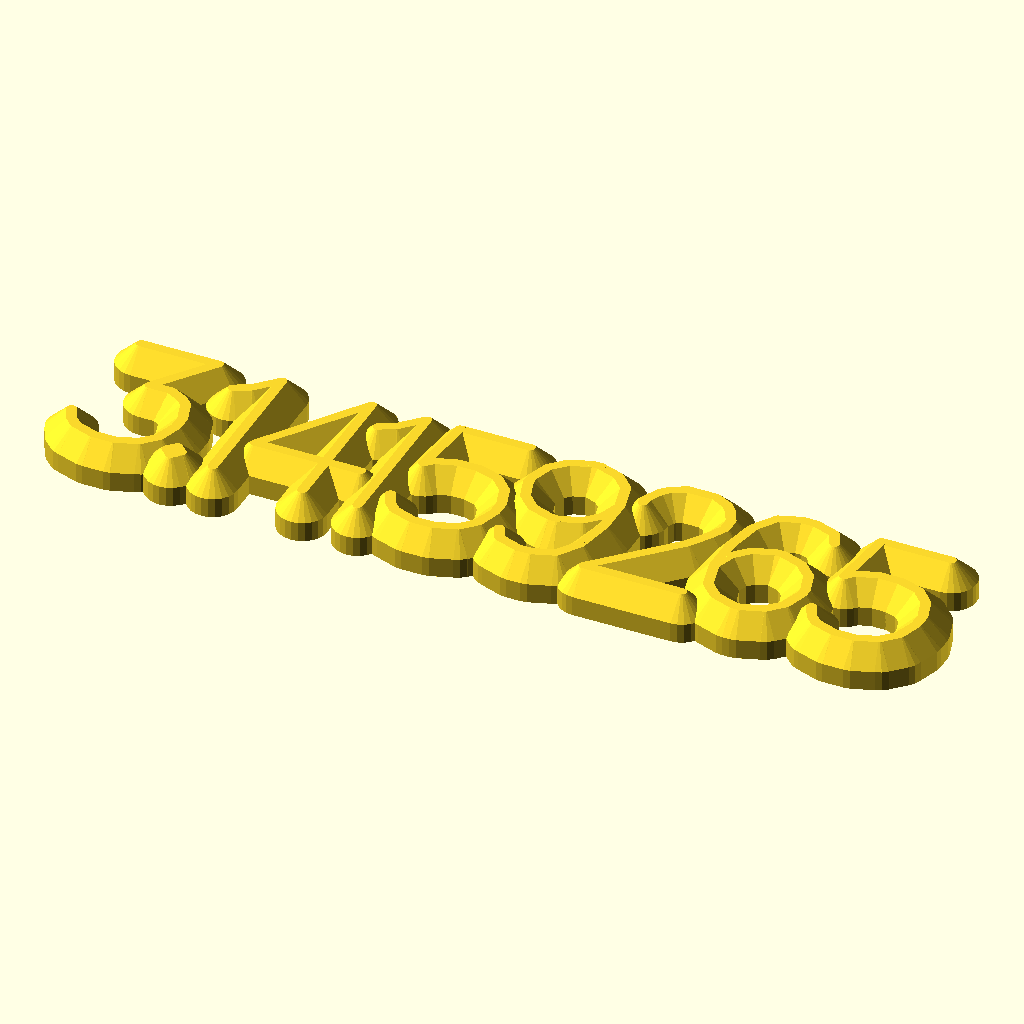
Cell 1 — every parameter at its default value.
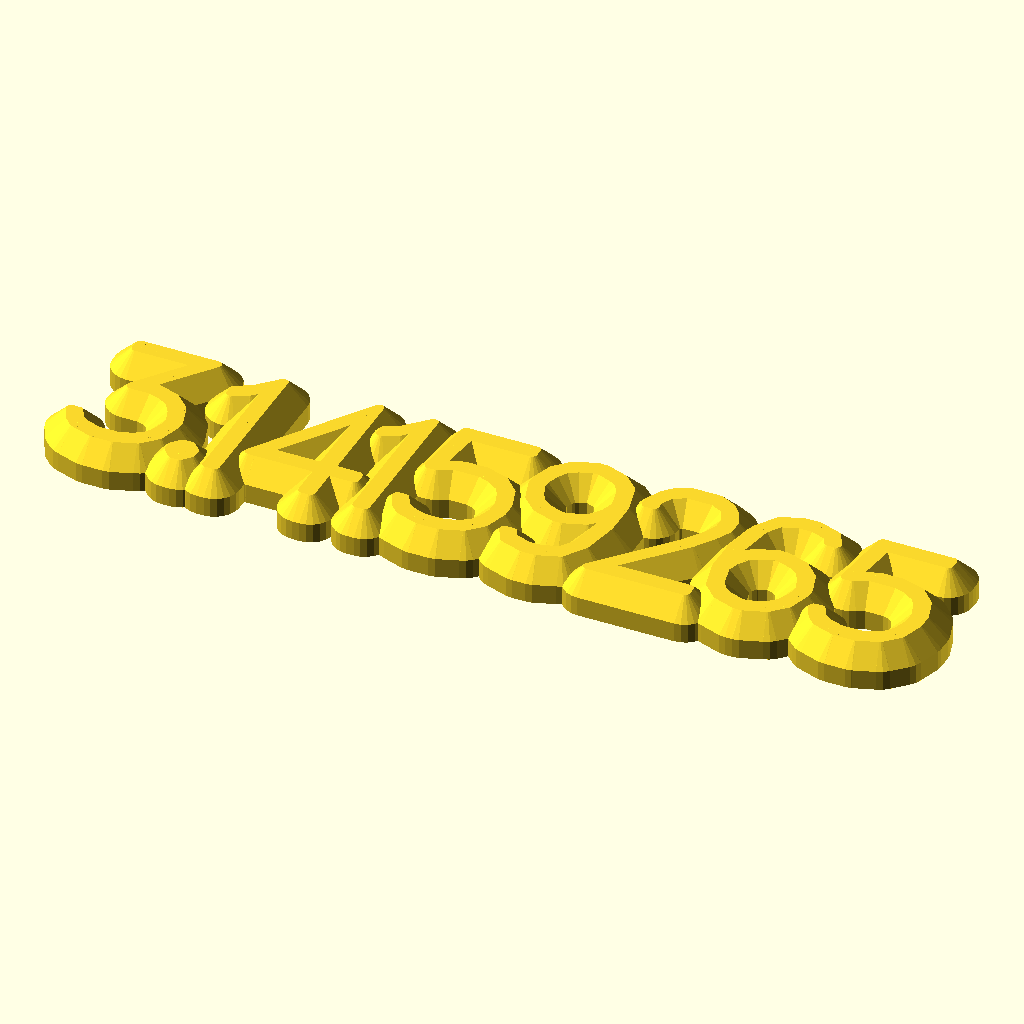
Cell 2: font = 4 (everything else at default).
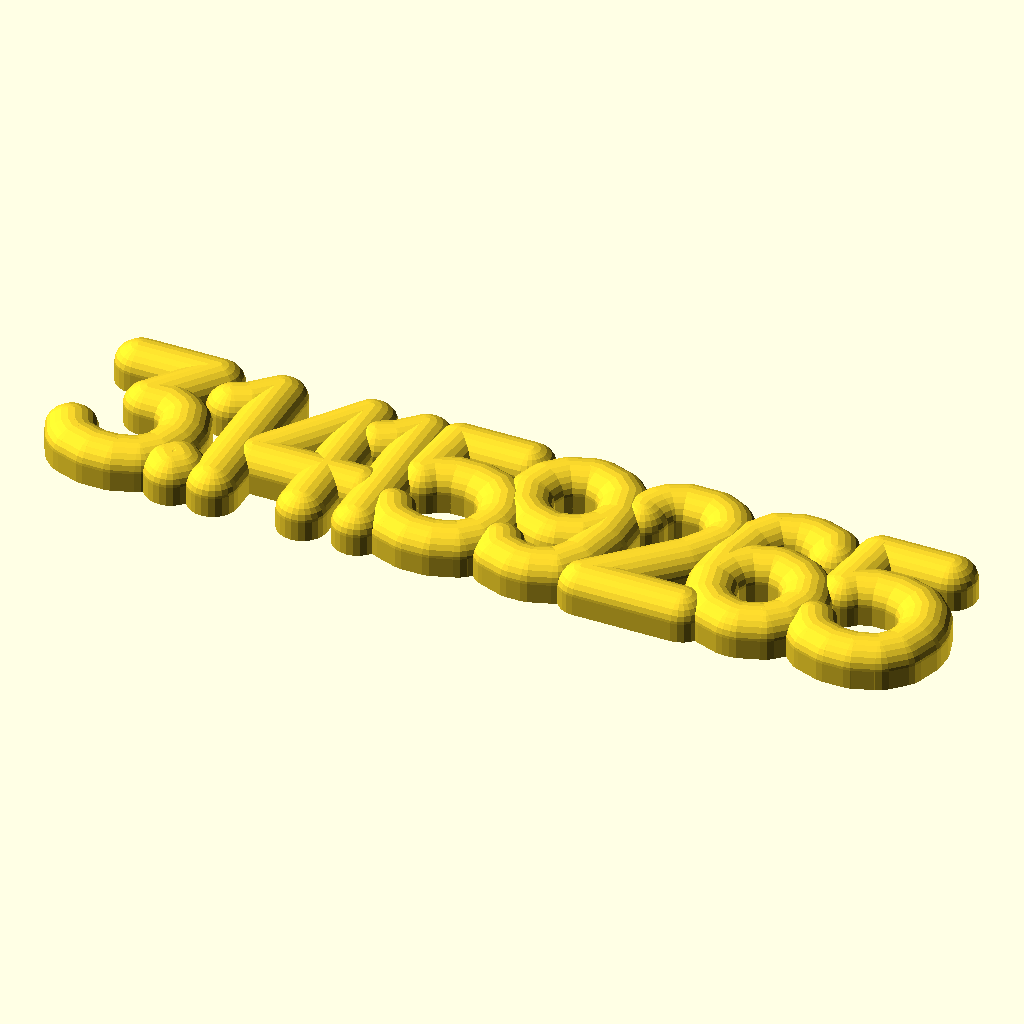
Cell 3: roundedTop = 1 (everything else at default).
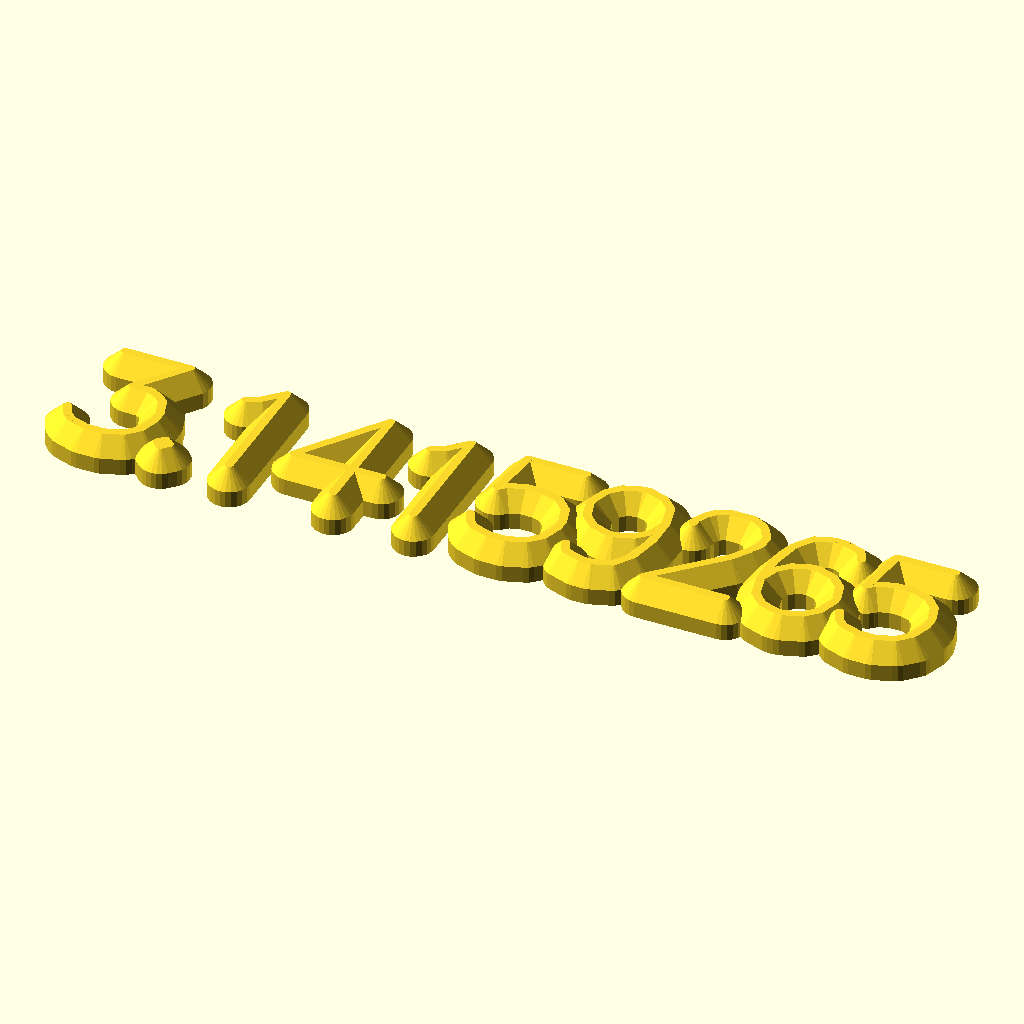
Cell 4: smartOverlap = 0 (everything else at default).
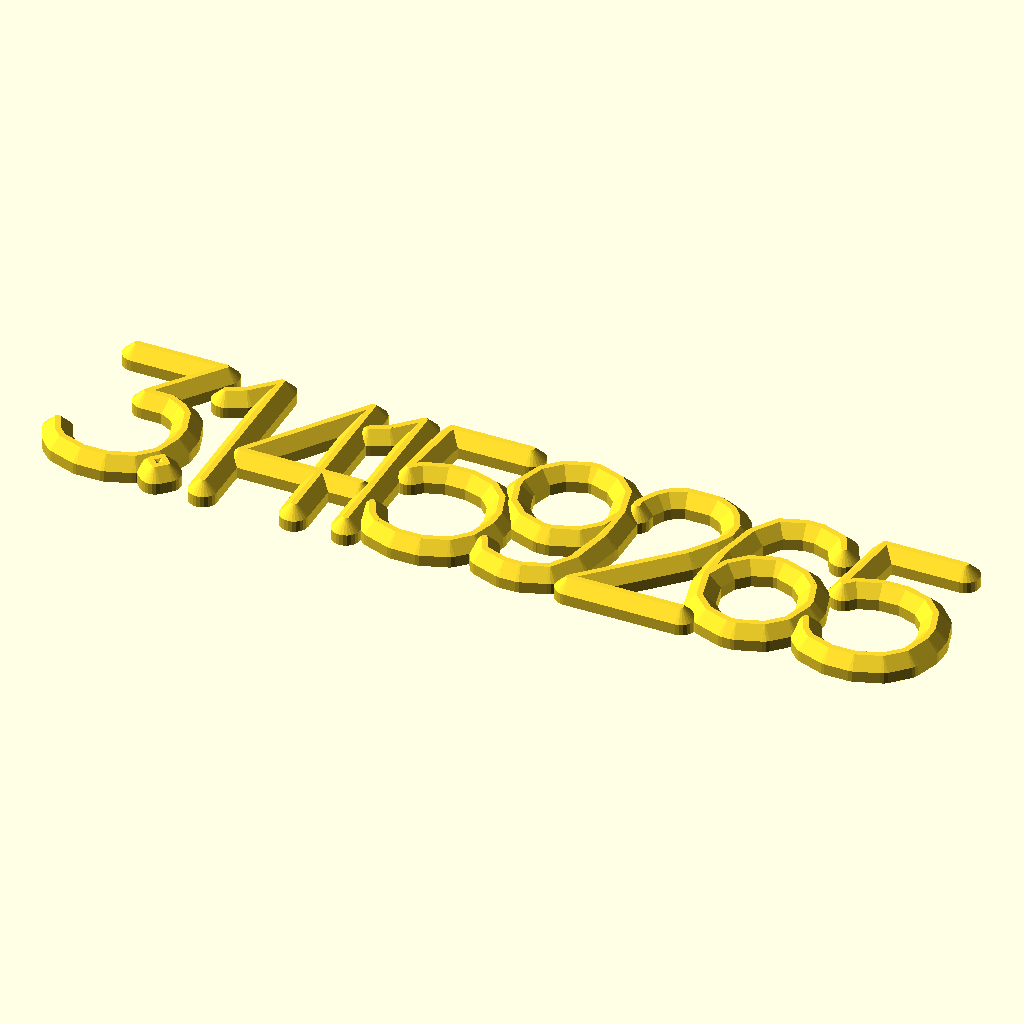
Cell 5: textSize = 60 (everything else at default).
All cells are drawn from the same view direction (rotation 55°, 0°, 25°, orthographic, colour scheme Cornfield), but the view is re-fitted for each cell, so position and scale can differ between cells as well as the parameter.
OpenSCAD source file pichain.scad:
include <hershey.scad>;

//<params>
name = "3.14159265";
font=3; // [0:GothicEnglish, 1:GothicGerman, 2:GothicItalian, 3:Sans, 4:SansBold, 5:SansBoldOblique, 6:Script, 7:ScriptBold, 8:Serif, 9:SerifBold, 10:SerifBoldItalic, 11:SerifItalic]
textSize = 30;
// how thick the letters are
lineHeight = 8; 
// how wide the line the letters are drawn with is
lineWidth = 10;
// you can increase chamfer up to half of line width to make the ridges sharper if rounded top mode is off
lineChamfer = 4;
roundedTop = 0; // [1:yes, 0:no]
smartOverlap = 1; // [1:yes, 0:no]
// increase to make letters be more squashed together; in smart overlap mode, this is the number of millimeters letters overlap by
letterSquish = 6;
ringCrossSection=3; // [0:rectangular, 1:one-sided round, 2:two-sided round, 3:no ring]
ringOuterDiameter = 14; 
ringLineWidth = 3.5;
ringHeight = 5;
// 0.5 is vertically centered; 0 is at the bottom and 1 is at the top
ringPosition = 0.5; 
//</params>

// for rounded top variant
module chamferedCylinder(d=10,r=undef,h=10,chamfer=1) {
    diameter = r==undef ? d : 2*r;
    cylinder(d=diameter,h=h-chamfer+0.001);

    if (roundedTop) {
        translate([0,0,h-chamfer])
            scale([1,1,chamfer/(diameter/2)]) 
                intersection() {
                    sphere(d=diameter);
                    translate([-diameter,-diameter,0]) cube([2*diameter,2*diameter,diameter]);
                }
    }
    else {
        translate([0,0,h-chamfer])
        cylinder(d1=diameter,d2=diameter-chamfer*2,h=chamfer);
    }
}

module doText() {
    drawHersheyText(name, font=hersheyFontNames[font], size=textSize, extraSpacing=smartOverlap ? 0 : -letterSquish, forceMinimumDistance=smartOverlap ? max(0,lineWidth-letterSquish) : undef) chamferedCylinder(d=lineWidth,h=lineHeight,chamfer=lineChamfer, $fn=24);
}

ringInnerDiameter = ringOuterDiameter - 2*ringLineWidth;

module ring() {
    $fn = 36;
    render(convexity=2)
    if (ringCrossSection>0) {
        rotate_extrude() {
            translate([0.5*(ringInnerDiameter+ringLineWidth),0,0])
            if (ringCrossSection==1) {
                scale([1,2*ringHeight/ringLineWidth]) intersection() {
                   circle(d=ringLineWidth);
                   translate([-1-ringLineWidth/2,0]) square(1+ringLineWidth);
                }
            }
            else {
                scale([1,ringHeight/ringLineWidth]) translate([0,ringLineWidth/2]) circle(d=ringLineWidth);
            }
        }
    }
    else {
        difference() {
            cylinder(d=ringOuterDiameter,h=ringHeight);
            translate([0,0,-1])
            cylinder(d=ringInnerDiameter,h=ringHeight+2);
        }
    }
}

module doRing() {
    $fn = 24;
    f = findHersheyFont(hersheyFontNames[font]);
    firstGlyph = findHersheyGlyph(name[0],f);
    if (firstGlyph == undef || len(firstGlyph[2])==0) {
        translate([-ringInnerDiameter/2,textSize*ringPosition,0]) ring();
    }
    else {
        center = [[[ringOuterDiameter/2,textSize*ringPosition],[ringOuterDiameter/2,textSize*ringPosition]]];
        desiredDistance = ringInnerDiameter/2+max(lineWidth/2,ringLineWidth);
        shift = iterateToAutoDistance(center, textSize*firstGlyph[2], desiredDistance+0.02, ringOuterDiameter, precision=0.02);
        d = shiftDrawing([14,0],textSize*firstGlyph[2]);
        translate([center[0][0][0]-shift,ringPosition*textSize]) ring();
    }
}

doText();
if (ringOuterDiameter>0 && ringCrossSection != 3) doRing();
Customizer parameters (derived from the source; name, type, default, range or options):
name: string, default "3.14159265"
font: number, default 3, options 0, 1, 2, 3, 4, 5, 6, 7, 8, 9, 10, 11
textSize: number, default 30
lineHeight: number, default 8
lineWidth: number, default 10
lineChamfer: number, default 4
roundedTop: number, default 0, options 1, 0
smartOverlap: number, default 1, options 1, 0
letterSquish: number, default 6
ringCrossSection: number, default 3, options 0, 1, 2, 3
ringOuterDiameter: number, default 14
ringLineWidth: number, default 3.5
ringHeight: number, default 5
ringPosition: number, default 0.5
